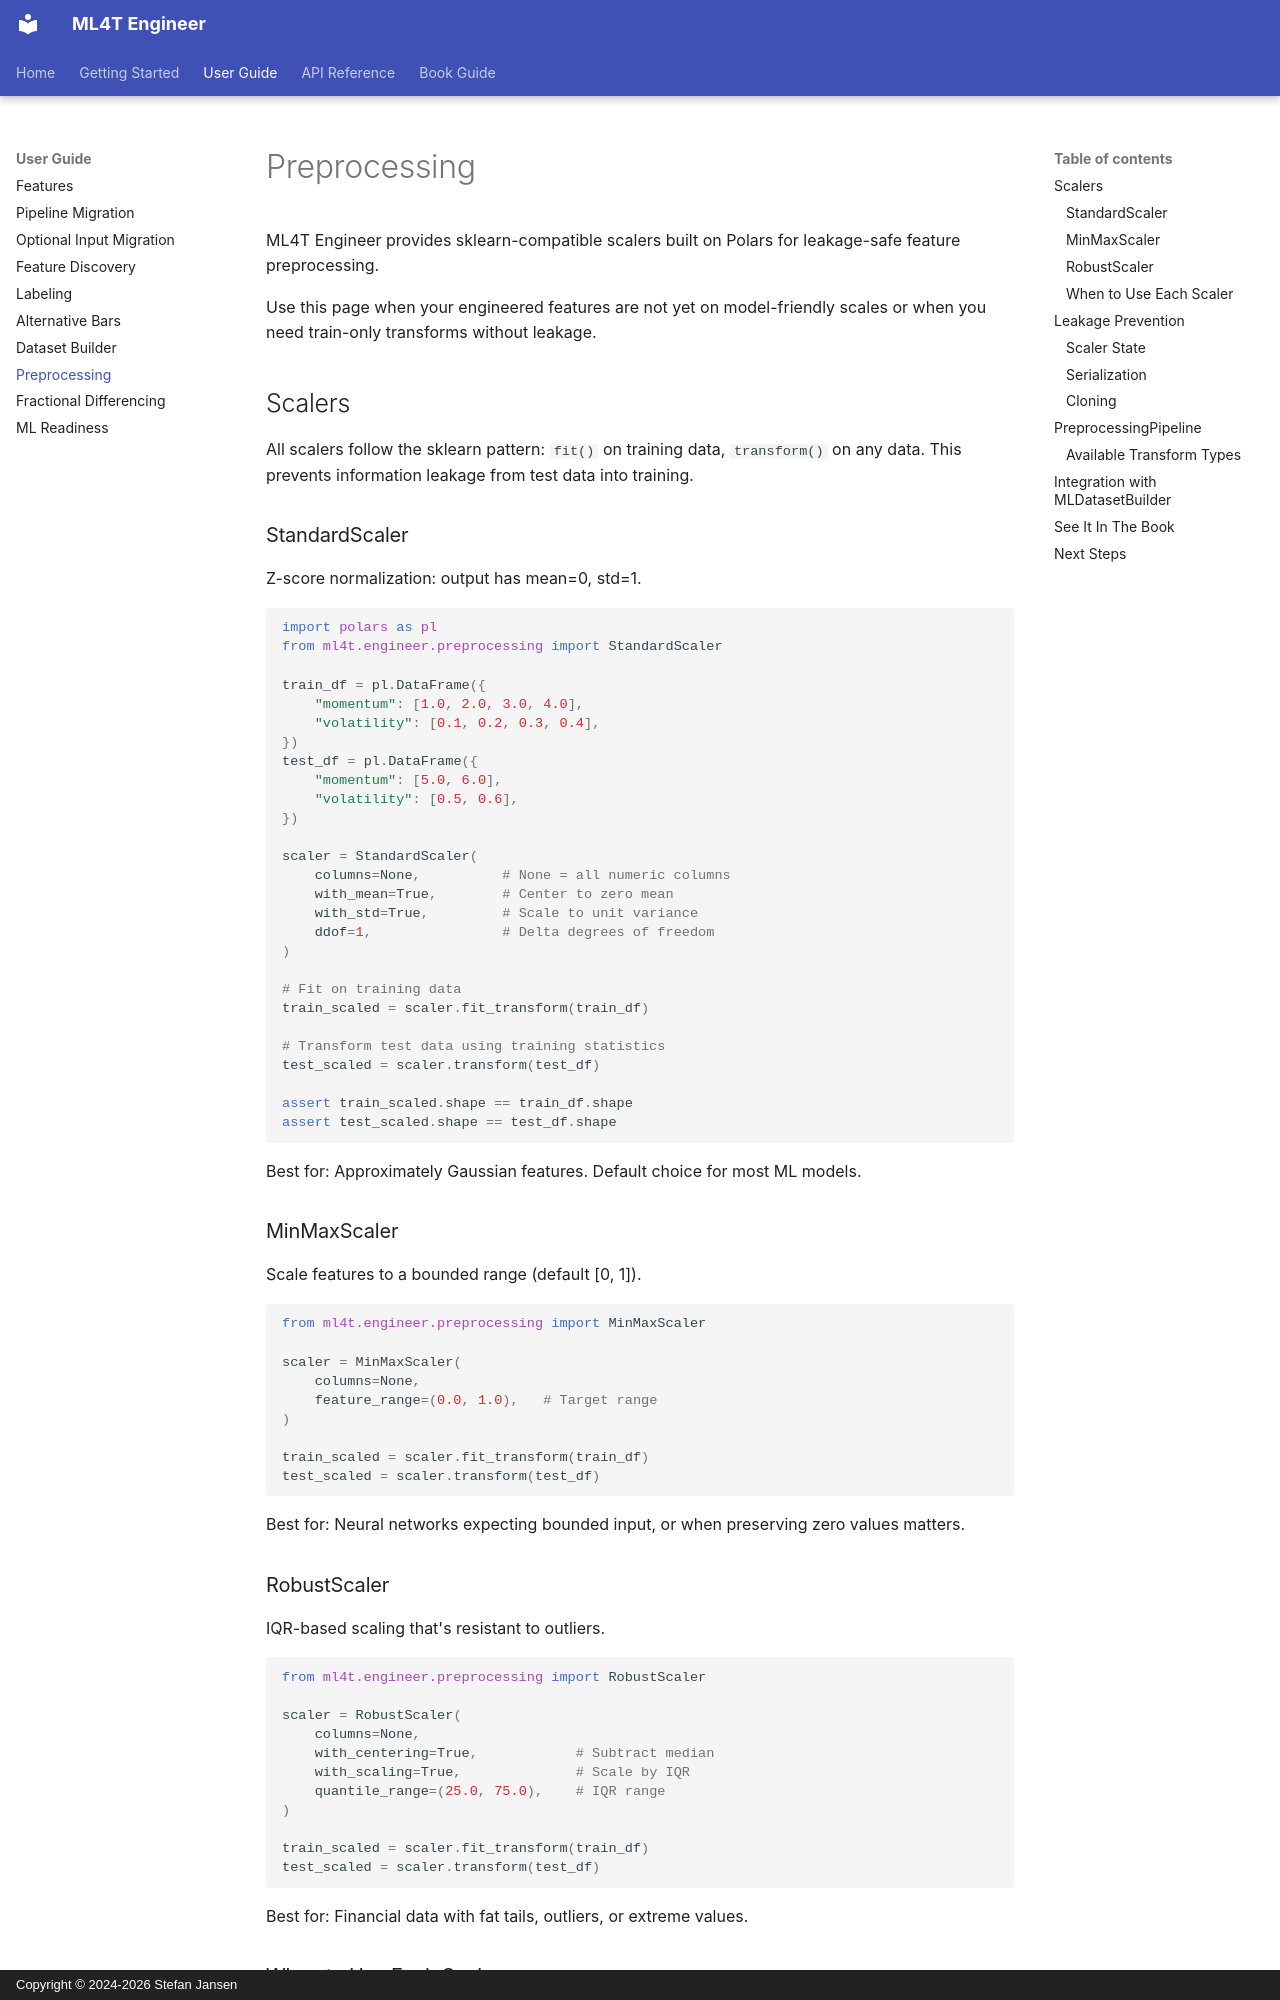

repository: ml4t/engineer · page: user-guide/preprocessing/index.html · generator: mkdocs · copyright: Copyright © 2024-2026 Stefan Jansen

# Preprocessing

ML4T Engineer provides sklearn-compatible scalers built on Polars for leakage-safe feature preprocessing.

Use this page when your engineered features are not yet on model-friendly scales or
when you need train-only transforms without leakage.

## Scalers

All scalers follow the sklearn pattern: `fit()` on training data, `transform()` on any data. This prevents information leakage from test data into training.

### StandardScaler

Z-score normalization: output has mean=0, std=1.

<!-- ml4t-exec -->
```python
import polars as pl
from ml4t.engineer.preprocessing import StandardScaler

train_df = pl.DataFrame({
    "momentum": [1.0, 2.0, 3.0, 4.0],
    "volatility": [0.1, 0.2, 0.3, 0.4],
})
test_df = pl.DataFrame({
    "momentum": [5.0, 6.0],
    "volatility": [0.5, 0.6],
})

scaler = StandardScaler(
    columns=None,          # None = all numeric columns
    with_mean=True,        # Center to zero mean
    with_std=True,         # Scale to unit variance
    ddof=1,                # Delta degrees of freedom
)

# Fit on training data
train_scaled = scaler.fit_transform(train_df)

# Transform test data using training statistics
test_scaled = scaler.transform(test_df)

assert train_scaled.shape == train_df.shape
assert test_scaled.shape == test_df.shape
```

Best for: Approximately Gaussian features. Default choice for most ML models.

### MinMaxScaler

Scale features to a bounded range (default [0, 1]).

```python
from ml4t.engineer.preprocessing import MinMaxScaler

scaler = MinMaxScaler(
    columns=None,
    feature_range=(0.0, 1.0),   # Target range
)

train_scaled = scaler.fit_transform(train_df)
test_scaled = scaler.transform(test_df)
```

Best for: Neural networks expecting bounded input, or when preserving zero values matters.

### RobustScaler

IQR-based scaling that's resistant to outliers.

```python
from ml4t.engineer.preprocessing import RobustScaler

scaler = RobustScaler(
    columns=None,
    with_centering=True,            # Subtract median
    with_scaling=True,              # Scale by IQR
    quantile_range=(25.0, 75.0),    # IQR range
)

train_scaled = scaler.fit_transform(train_df)
test_scaled = scaler.transform(test_df)
```

Best for: Financial data with fat tails, outliers, or extreme values.
